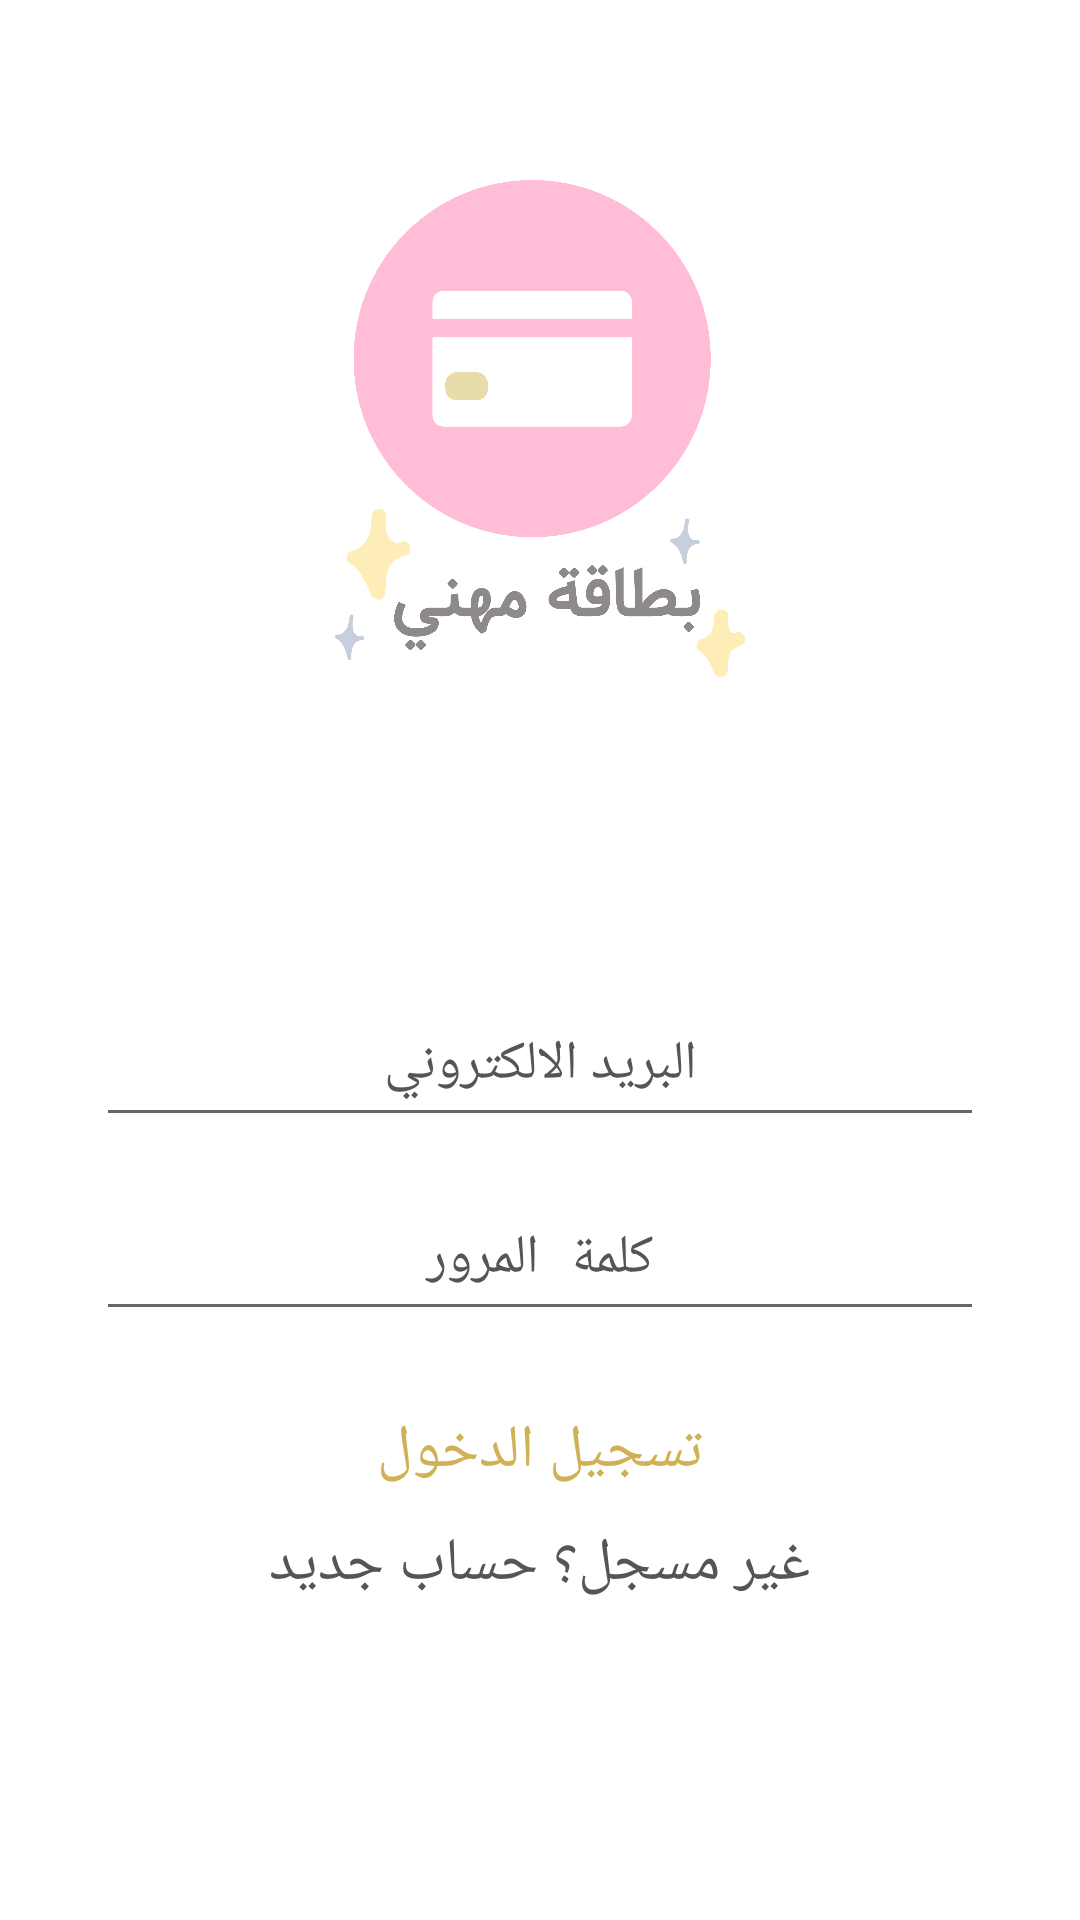

Produce the Android XML layout that renders to this screen, including the resource entries it uses.
<!-- AndroidManifest.xml: activity theme AppTheme.NoActionBar -->
<!-- res/layout/activity_log_in.xml -->
<?xml version="1.0" encoding="utf-8"?>
<LinearLayout
    xmlns:android="http://schemas.android.com/apk/res/android"
    xmlns:app="http://schemas.android.com/apk/res-auto"
    xmlns:tools="http://schemas.android.com/tools"
    android:layout_width="match_parent"
    android:layout_height="match_parent"
    android:orientation="vertical"
    tools:context=".LogInActivity"
    android:gravity="center"
    android:paddingTop="60dp"
    android:background="#ffffff">

    <ImageView
        android:layout_width="wrap_content"
        android:layout_height="0dp"
        android:layout_weight="2"
        android:src="@drawable/app_logo_2" />


    <LinearLayout
        android:layout_width="match_parent"
        android:layout_height="0dp"
        android:layout_weight="5"
        android:orientation="vertical"
        android:gravity="center"
        android:padding="32dp">
        <EditText
            android:id="@+id/editTextEmail"
            android:layout_width="match_parent"
            android:layout_height="wrap_content"
            android:gravity="center"
            android:padding="12dp"
            android:textColorHint="@color/fontmedium"
            android:textSize="@dimen/font_size_medium"
            android:layout_marginBottom="16dp"
            android:hint="البريد الالكتروني" />
        <EditText
            android:id="@+id/editTextPassword"
            android:layout_width="match_parent"
            android:layout_height="wrap_content"
            android:gravity="center"
            android:padding="12dp"
            android:textColorHint="@color/fontmedium"
            android:layout_marginBottom="16dp"
            android:password="true"
            android:textSize="@dimen/font_size_medium"
            android:hint="كلمة المرور"/>

        <Button
            android:id="@+id/buttonSignIn"
            android:layout_width="match_parent"
            android:layout_height="wrap_content"
            android:textColor="@color/colorAccentDark"
            android:background="@drawable/round_button"
            android:textSize="@dimen/font_size_large"
            android:text="تسجيل الدخول"
            />

     <LinearLayout
         android:layout_width="match_parent"
         android:layout_height="wrap_content"
         android:gravity="center"
         android:orientation="horizontal">


         <TextView
             android:id="@+id/textViewSignUp"
             android:layout_width="wrap_content"
             android:layout_height="wrap_content"
             android:textSize="@dimen/font_size_large"
             android:textColor="@color/fontmedium"
             android:text="حساب جديد"
             />


         <TextView
             android:layout_width="wrap_content"
             android:layout_height="wrap_content"
             android:textSize="@dimen/font_size_large"
             android:textColor="@color/fontmedium"
             android:text="غير مسجل؟ "/>

     </LinearLayout>

    </LinearLayout>
</LinearLayout>
<!-- resources referenced by this layout -->
<resources>
  <color name="colorAccentDark">#D1B156</color>
  <color name="fontmedium">#555</color>
  <dimen name="font_size_large">20sp</dimen>
  <dimen name="font_size_medium">18sp</dimen>
  <!-- drawable app_logo_2: png bitmap (drawable-xhdpi, 73195 bytes) -->
  <style name="AppTheme.NoActionBar">
          <item name="windowActionBar">false</item>
          <item name="windowNoTitle">true</item>
  
      </style>
</resources>
